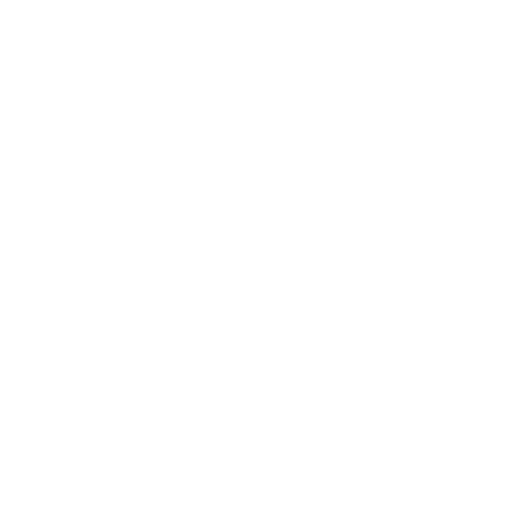
t = 0.00 s
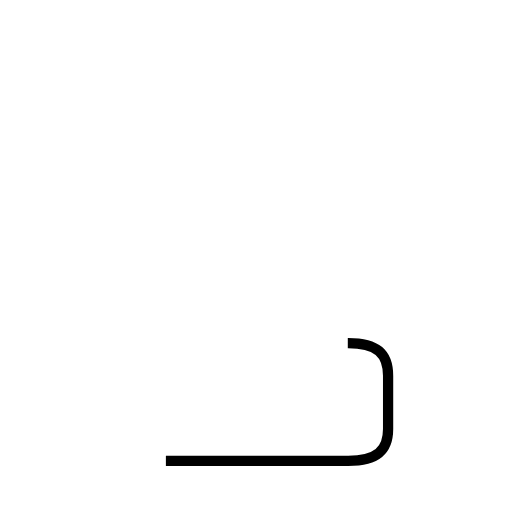
t = 1.04 s
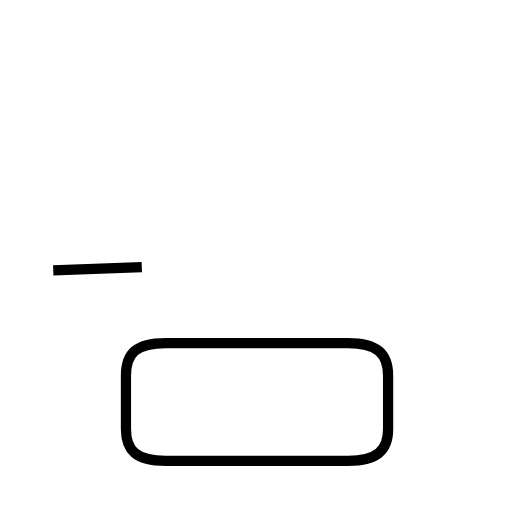
t = 2.34 s
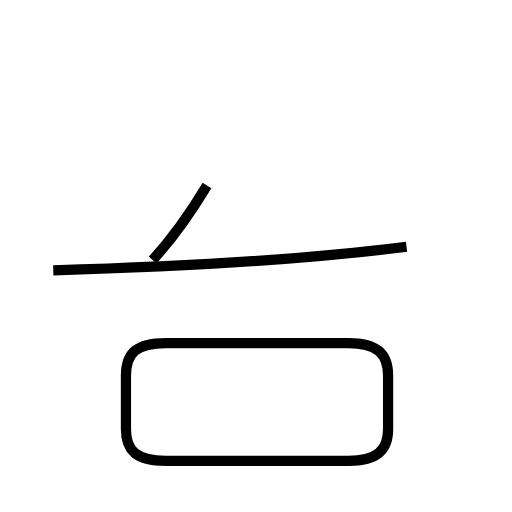
t = 3.39 s
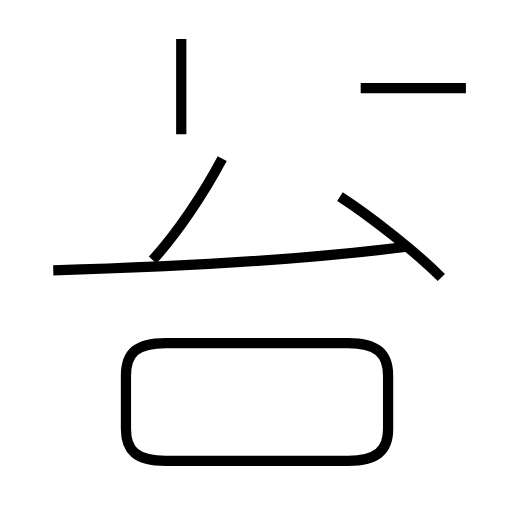
t = 4.44 s
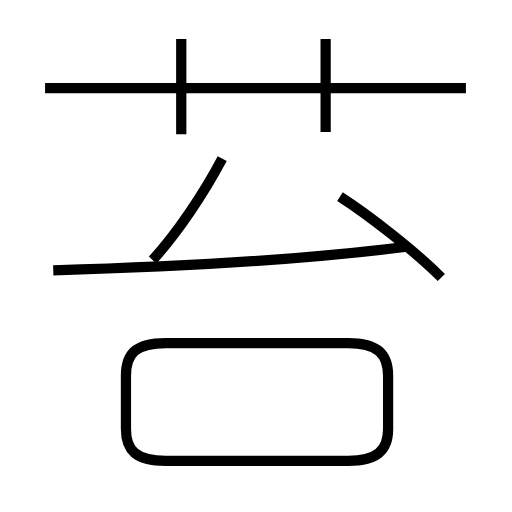
t = 5.64 s

The animated SVG that drew these frames (rendered in a browser with its animation timeline set to each time). Animation: 7 SMIL elements (animate=7); one cycle of 5.64 s.

<?xml version='1.0' encoding='utf-8'?>
<svg viewBox="0.0 -6.0 50.0 50.0" version="1.1" xmlns="http://www.w3.org/2000/svg"><rect x="-1000" y="-1000" width="2000" height="2000" stroke="white" fill="white" /><g style="fill:none;stroke:#000000;stroke-width:1"><path d="M 16.2 1.0 L 34.0 1.0 C 36.8 1.0 37.9 0.0 37.9 -2.1 L 37.9 -7.3 C 37.9 -9.5 36.8 -10.5 34.0 -10.5 L 16.2 -10.5 C 13.3 -10.5 12.3 -9.5 12.3 -7.3 L 12.3 -2.1 C 12.3 0.0 13.3 1.0 16.2 1.0 Z " transform="translate(0.0 38.0)" stroke-dasharray="69.21094405909407" stroke-dashoffset="69.21094405909407"><animate attributeName="stroke-dashoffset" from="69.21094405909407" to="0" dur="2.0763283217728223s" begin="0s" fill="freeze" /></path><path d="M 5.2 -17.6 C 16.1 -17.9 29.4 -18.6 39.7 -19.9 " transform="translate(0.0 38.0)" stroke-dasharray="34.58892182267215" stroke-dashoffset="34.58892182267215"><animate attributeName="stroke-dashoffset" from="34.58892182267215" to="0" dur="1.0376676546801644s" begin="2.0763283217728223s" fill="freeze" /></path><path d="M 14.9 -18.6 C 17.3 -21.2 19.9 -25.1 21.7 -28.5 " transform="translate(0.0 38.0)" stroke-dasharray="12.039580497695212" stroke-dashoffset="12.039580497695212"><animate attributeName="stroke-dashoffset" from="12.039580497695212" to="0" dur="0.3611874149308564s" begin="3.113995976452987s" fill="freeze" /></path><path d="M 17.7 -30.9 L 17.7 -40.2 " transform="translate(0.0 38.0)" stroke-dasharray="9.300000000000004" stroke-dashoffset="9.300000000000004"><animate attributeName="stroke-dashoffset" from="9.300000000000004" to="0" dur="0.27900000000000014s" begin="3.4751833913838435s" fill="freeze" /></path><path d="M 43.1 -16.9 C 40.5 -19.5 36.0 -23.0 33.2 -24.8 " transform="translate(0.0 38.0)" stroke-dasharray="12.683731806729016" stroke-dashoffset="12.683731806729016"><animate attributeName="stroke-dashoffset" from="12.683731806729016" to="0" dur="0.38051195420187045s" begin="3.754183391383844s" fill="freeze" /></path><path d="M 45.5 -35.4 L 4.4 -35.4 " transform="translate(0.0 38.0)" stroke-dasharray="41.1" stroke-dashoffset="41.1"><animate attributeName="stroke-dashoffset" from="41.1" to="0" dur="1.233s" begin="4.1346953455857145s" fill="freeze" /></path><path d="M 31.8 -31.1 L 31.8 -40.2" transform="translate(0.0 38.0)" stroke-dasharray="9.100000000000001" stroke-dashoffset="9.100000000000001"><animate attributeName="stroke-dashoffset" from="9.100000000000001" to="0" dur="0.273s" begin="5.367695345585714s" fill="freeze" /></path></g></svg>
